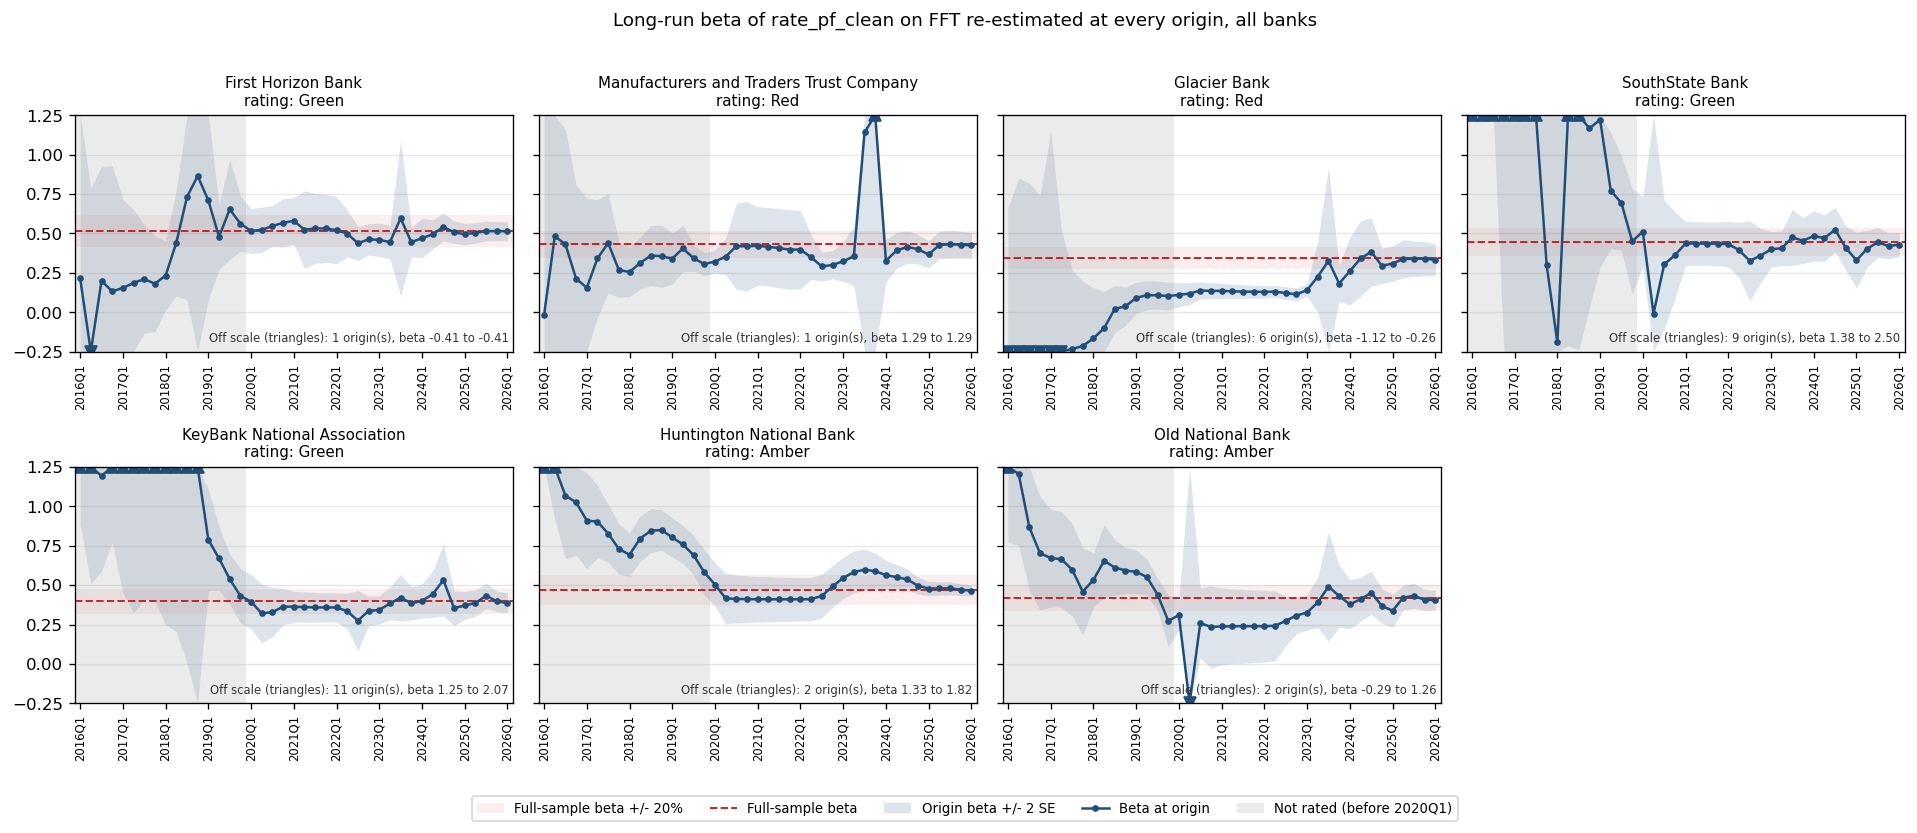

Data behind this chart, as committed beside it:
bank_name, test_name, IC/selected lag, trend type, origin, n_obs, beta, beta_se, beta_p, lambda, full_sample_beta, dev, abs_dev_share, abs_dev_se
First Horizon Bank, ARDL bounds F (ARDL(3,4), case 4), AIC / ARDL(3,4), ct - case 4 (unrestricted constant, rest…, 2016Q1, 17, 0.2154, 0.693, 0.7638, -0.2207, 0.5165, -0.3011, 0.5829, 0.4344
First Horizon Bank, ARDL bounds F (ARDL(3,4), case 4), AIC / ARDL(3,4), ct - case 4 (unrestricted constant, rest…, 2016Q2, 18, -0.4109, 0.6008, 0.5113, -0.2003, 0.5165, -0.9274, 1.796, 1.544
First Horizon Bank, ARDL bounds F (ARDL(3,4), case 4), AIC / ARDL(3,4), ct - case 4 (unrestricted constant, rest…, 2016Q3, 19, 0.199, 0.3633, 0.596, -0.1645, 0.5165, -0.3175, 0.6148, 0.874
First Horizon Bank, ARDL bounds F (ARDL(3,4), case 4), AIC / ARDL(3,4), ct - case 4 (unrestricted constant, rest…, 2016Q4, 20, 0.1322, 0.3986, 0.7463, -0.1535, 0.5165, -0.3843, 0.744, 0.9639
First Horizon Bank, ARDL bounds F (ARDL(3,4), case 4), AIC / ARDL(3,4), ct - case 4 (unrestricted constant, rest…, 2017Q1, 21, 0.1539, 0.2813, 0.5944, -0.1541, 0.5165, -0.3626, 0.7021, 1.289
First Horizon Bank, ARDL bounds F (ARDL(3,4), case 4), AIC / ARDL(3,4), ct - case 4 (unrestricted constant, rest…, 2017Q2, 22, 0.1855, 0.2335, 0.4414, -0.1602, 0.5165, -0.331, 0.6409, 1.417
First Horizon Bank, ARDL bounds F (ARDL(3,4), case 4), AIC / ARDL(3,4), ct - case 4 (unrestricted constant, rest…, 2017Q3, 23, 0.2102, 0.1717, 0.2412, -0.1619, 0.5165, -0.3063, 0.5931, 1.784
First Horizon Bank, ARDL bounds F (ARDL(3,4), case 4), AIC / ARDL(3,4), ct - case 4 (unrestricted constant, rest…, 2017Q4, 24, 0.1806, 0.1517, 0.2523, -0.1605, 0.5165, -0.3359, 0.6503, 2.214
First Horizon Bank, ARDL bounds F (ARDL(3,4), case 4), AIC / ARDL(3,4), ct - case 4 (unrestricted constant, rest…, 2018Q1, 25, 0.2328, 0.1098, 0.05001, -0.1695, 0.5165, -0.2837, 0.5493, 2.584
First Horizon Bank, ARDL bounds F (ARDL(3,4), case 4), AIC / ARDL(3,4), ct - case 4 (unrestricted constant, rest…, 2018Q2, 26, 0.4398, 0.1682, 0.01811, -0.2438, 0.5165, -0.07667, 0.1484, 0.4558
First Horizon Bank, ARDL bounds F (ARDL(3,4), case 4), AIC / ARDL(3,4), ct - case 4 (unrestricted constant, rest…, 2018Q3, 27, 0.7312, 0.327, 0.03823, -0.1458, 0.5165, 0.2147, 0.4157, 0.6566
First Horizon Bank, ARDL bounds F (ARDL(3,4), case 4), AIC / ARDL(3,4), ct - case 4 (unrestricted constant, rest…, 2018Q4, 28, 0.8646, 0.6183, 0.1781, -0.09363, 0.5165, 0.3481, 0.674, 0.563
First Horizon Bank, ARDL bounds F (ARDL(3,4), case 4), AIC / ARDL(3,4), ct - case 4 (unrestricted constant, rest…, 2019Q1, 29, 0.7096, 0.3159, 0.03615, -0.1289, 0.5165, 0.193, 0.3737, 0.6111
First Horizon Bank, ARDL bounds F (ARDL(3,4), case 4), AIC / ARDL(3,4), ct - case 4 (unrestricted constant, rest…, 2019Q2, 30, 0.4782, 0.1036, 0.0001488, -0.1711, 0.5165, -0.03833, 0.0742, 0.37
First Horizon Bank, ARDL bounds F (ARDL(3,4), case 4), AIC / ARDL(3,4), ct - case 4 (unrestricted constant, rest…, 2019Q3, 31, 0.6534, 0.159, 0.0004618, -0.134, 0.5165, 0.1369, 0.265, 0.8609
First Horizon Bank, ARDL bounds F (ARDL(3,4), case 4), AIC / ARDL(3,4), ct - case 4 (unrestricted constant, rest…, 2019Q4, 32, 0.5625, 0.08814, 1.639220526769679e-06, -0.1715, 0.5165, 0.04595, 0.08897, 0.5214
First Horizon Bank, ARDL bounds F (ARDL(3,4), case 4), AIC / ARDL(3,4), ct - case 4 (unrestricted constant, rest…, 2020Q1, 33, 0.5156, 0.07122, 1.7636622347204105e-07, -0.1853, 0.5165, -0.0009049, 0.001752, 0.01271
First Horizon Bank, ARDL bounds F (ARDL(3,4), case 4), AIC / ARDL(3,4), ct - case 4 (unrestricted constant, rest…, 2020Q2, 34, 0.5226, 0.07194, 1.3007340788816002e-07, -0.1843, 0.5165, 0.006136, 0.01188, 0.08529
First Horizon Bank, ARDL bounds F (ARDL(3,4), case 4), AIC / ARDL(3,4), ct - case 4 (unrestricted constant, rest…, 2020Q3, 35, 0.547, 0.06536, 7.534067675976772e-09, -0.2014, 0.5165, 0.03045, 0.05896, 0.4659
First Horizon Bank, ARDL bounds F (ARDL(3,4), case 4), AIC / ARDL(3,4), ct - case 4 (unrestricted constant, rest…, 2020Q4, 36, 0.5671, 0.0768, 6.071917519625698e-08, -0.1688, 0.5165, 0.05063, 0.09802, 0.6592
First Horizon Bank, ARDL bounds F (ARDL(3,4), case 4), AIC / ARDL(3,4), ct - case 4 (unrestricted constant, rest…, 2021Q1, 37, 0.58, 0.07395, 1.5252172741702804e-08, -0.1793, 0.5165, 0.06347, 0.1229, 0.8583
First Horizon Bank, ARDL bounds F (ARDL(3,4), case 4), AIC / ARDL(3,4), ct - case 4 (unrestricted constant, rest…, 2021Q2, 38, 0.5233, 0.1227, 0.000195, -0.09501, 0.5165, 0.006775, 0.01312, 0.0552
First Horizon Bank, ARDL bounds F (ARDL(3,4), case 4), AIC / ARDL(3,4), ct - case 4 (unrestricted constant, rest…, 2021Q3, 39, 0.5322, 0.1109, 4.1072874774510223e-05, -0.1037, 0.5165, 0.0157, 0.0304, 0.1416
First Horizon Bank, ARDL bounds F (ARDL(3,4), case 4), AIC / ARDL(3,4), ct - case 4 (unrestricted constant, rest…, 2021Q4, 40, 0.5313, 0.1082, 2.768541858599817e-05, -0.1029, 0.5165, 0.01476, 0.02858, 0.1365
First Horizon Bank, ARDL bounds F (ARDL(3,4), case 4), AIC / ARDL(3,4), ct - case 4 (unrestricted constant, rest…, 2022Q1, 41, 0.5208, 0.1064, 2.687718040888389e-05, -0.09861, 0.5165, 0.004281, 0.008289, 0.04025
First Horizon Bank, ARDL bounds F (ARDL(3,4), case 4), AIC / ARDL(3,4), ct - case 4 (unrestricted constant, rest…, 2022Q2, 42, 0.4991, 0.07442, 1.2247893148615716e-07, -0.1551, 0.5165, -0.01743, 0.03374, 0.2342
First Horizon Bank, ARDL bounds F (ARDL(3,4), case 4), AIC / ARDL(3,4), ct - case 4 (unrestricted constant, rest…, 2022Q3, 43, 0.4372, 0.0541, 2.0150374779453293e-09, -0.1935, 0.5165, -0.07927, 0.1535, 1.465
First Horizon Bank, ARDL bounds F (ARDL(3,4), case 4), AIC / ARDL(3,4), ct - case 4 (unrestricted constant, rest…, 2022Q4, 44, 0.4624, 0.04955, 5.00521192294425e-11, -0.2449, 0.5165, -0.05409, 0.1047, 1.092
First Horizon Bank, ARDL bounds F (ARDL(3,4), case 4), AIC / ARDL(3,4), ct - case 4 (unrestricted constant, rest…, 2023Q1, 45, 0.4591, 0.05304, 2.540564580031554e-10, -0.2259, 0.5165, -0.05743, 0.1112, 1.083
First Horizon Bank, ARDL bounds F (ARDL(3,4), case 4), AIC / ARDL(3,4), ct - case 4 (unrestricted constant, rest…, 2023Q2, 46, 0.4449, 0.05235, 3.1769766696255005e-10, -0.2898, 0.5165, -0.07162, 0.1387, 1.368
First Horizon Bank, ARDL bounds F (ARDL(3,4), case 4), AIC / ARDL(3,4), ct - case 4 (unrestricted constant, rest…, 2023Q3, 47, 0.5963, 0.2462, 0.02032, -0.126, 0.5165, 0.07983, 0.1546, 0.3242
First Horizon Bank, ARDL bounds F (ARDL(3,4), case 4), AIC / ARDL(3,4), ct - case 4 (unrestricted constant, rest…, 2023Q4, 48, 0.4437, 0.04633, 8.603396676861279e-12, -0.4868, 0.5165, -0.07282, 0.141, 1.572
First Horizon Bank, ARDL bounds F (ARDL(3,4), case 4), AIC / ARDL(3,4), ct - case 4 (unrestricted constant, rest…, 2024Q1, 49, 0.4704, 0.06256, 3.578695177684145e-09, -0.3686, 0.5165, -0.04611, 0.08926, 0.737
First Horizon Bank, ARDL bounds F (ARDL(3,4), case 4), AIC / ARDL(3,4), ct - case 4 (unrestricted constant, rest…, 2024Q2, 50, 0.4937, 0.04638, 2.2690258336833432e-13, -0.3503, 0.5165, -0.02277, 0.04409, 0.491
First Horizon Bank, ARDL bounds F (ARDL(3,4), case 4), AIC / ARDL(3,4), ct - case 4 (unrestricted constant, rest…, 2024Q3, 51, 0.5415, 0.04436, 2.1053587460013388e-15, -0.3249, 0.5165, 0.02501, 0.04842, 0.5638
First Horizon Bank, ARDL bounds F (ARDL(3,4), case 4), AIC / ARDL(3,4), ct - case 4 (unrestricted constant, rest…, 2024Q4, 52, 0.5068, 0.03539, 5.695988245037733e-18, -0.372, 0.5165, -0.009676, 0.01873, 0.2734
First Horizon Bank, ARDL bounds F (ARDL(3,4), case 4), AIC / ARDL(3,4), ct - case 4 (unrestricted constant, rest…, 2025Q1, 53, 0.4951, 0.034, 1.9401058202514337e-18, -0.3773, 0.5165, -0.0214, 0.04143, 0.6294
First Horizon Bank, ARDL bounds F (ARDL(3,4), case 4), AIC / ARDL(3,4), ct - case 4 (unrestricted constant, rest…, 2025Q2, 54, 0.5038, 0.03245, 1.08966484167026e-19, -0.3732, 0.5165, -0.01271, 0.0246, 0.3915
First Horizon Bank, ARDL bounds F (ARDL(3,4), case 4), AIC / ARDL(3,4), ct - case 4 (unrestricted constant, rest…, 2025Q3, 55, 0.5147, 0.03098, 4.608531066406339e-21, -0.3761, 0.5165, -0.001808, 0.0035, 0.05835
First Horizon Bank, ARDL bounds F (ARDL(3,4), case 4), AIC / ARDL(3,4), ct - case 4 (unrestricted constant, rest…, 2025Q4, 56, 0.5146, 0.0305, 1.4207142556932997e-21, -0.3764, 0.5165, -0.001874, 0.003628, 0.06143
First Horizon Bank, ARDL bounds F (ARDL(3,4), case 4), AIC / ARDL(3,4), ct - case 4 (unrestricted constant, rest…, 2026Q1, 57, 0.5139, 0.02967, 2.758164968411408e-22, -0.3847, 0.5165, -0.002656, 0.005142, 0.08953
Manufacturers and Traders Trust Company, ARDL bounds F (ARDL(2,1), case 4), AIC / ARDL(2,1), ct - case 4 (unrestricted constant, rest…, 2016Q1, 19, -0.02032, 0.8549, 0.9814, -0.1039, 0.4316, -0.4519, 1.047, 0.5286
Manufacturers and Traders Trust Company, ARDL bounds F (ARDL(2,1), case 4), AIC / ARDL(2,1), ct - case 4 (unrestricted constant, rest…, 2016Q2, 20, 0.4817, 0.5024, 0.3539, -0.08837, 0.4316, 0.05014, 0.1162, 0.09979
Manufacturers and Traders Trust Company, ARDL bounds F (ARDL(2,1), case 4), AIC / ARDL(2,1), ct - case 4 (unrestricted constant, rest…, 2016Q3, 21, 0.4308, 0.3638, 0.2547, -0.08973, 0.4316, -0.0007644, 0.001771, 0.002101
Manufacturers and Traders Trust Company, ARDL bounds F (ARDL(2,1), case 4), AIC / ARDL(2,1), ct - case 4 (unrestricted constant, rest…, 2016Q4, 22, 0.2124, 0.2972, 0.485, -0.1039, 0.4316, -0.2192, 0.5078, 0.7376
Manufacturers and Traders Trust Company, ARDL bounds F (ARDL(2,1), case 4), AIC / ARDL(2,1), ct - case 4 (unrestricted constant, rest…, 2017Q1, 23, 0.1555, 0.2839, 0.5909, -0.09812, 0.4316, -0.2761, 0.6397, 0.9726
Manufacturers and Traders Trust Company, ARDL bounds F (ARDL(2,1), case 4), AIC / ARDL(2,1), ct - case 4 (unrestricted constant, rest…, 2017Q2, 24, 0.3417, 0.1865, 0.08349, -0.1183, 0.4316, -0.08988, 0.2083, 0.482
Manufacturers and Traders Trust Company, ARDL bounds F (ARDL(2,1), case 4), AIC / ARDL(2,1), ct - case 4 (unrestricted constant, rest…, 2017Q3, 25, 0.4389, 0.1581, 0.01203, -0.1318, 0.4316, 0.007286, 0.01688, 0.04609
Manufacturers and Traders Trust Company, ARDL bounds F (ARDL(2,1), case 4), AIC / ARDL(2,1), ct - case 4 (unrestricted constant, rest…, 2017Q4, 26, 0.2681, 0.08751, 0.006131, -0.1411, 0.4316, -0.1635, 0.3789, 1.869
Manufacturers and Traders Trust Company, ARDL bounds F (ARDL(2,1), case 4), AIC / ARDL(2,1), ct - case 4 (unrestricted constant, rest…, 2018Q1, 27, 0.255, 0.0782, 0.003737, -0.1405, 0.4316, -0.1766, 0.4092, 2.259
Manufacturers and Traders Trust Company, ARDL bounds F (ARDL(2,1), case 4), AIC / ARDL(2,1), ct - case 4 (unrestricted constant, rest…, 2018Q2, 28, 0.3126, 0.08273, 0.001034, -0.1563, 0.4316, -0.119, 0.2757, 1.438
Manufacturers and Traders Trust Company, ARDL bounds F (ARDL(2,1), case 4), AIC / ARDL(2,1), ct - case 4 (unrestricted constant, rest…, 2018Q3, 29, 0.3597, 0.09526, 0.0009802, -0.1578, 0.4316, -0.07193, 0.1667, 0.7551
Manufacturers and Traders Trust Company, ARDL bounds F (ARDL(2,1), case 4), AIC / ARDL(2,1), ct - case 4 (unrestricted constant, rest…, 2018Q4, 30, 0.3553, 0.09839, 0.001399, -0.1562, 0.4316, -0.07631, 0.1768, 0.7756
Manufacturers and Traders Trust Company, ARDL bounds F (ARDL(2,1), case 4), AIC / ARDL(2,1), ct - case 4 (unrestricted constant, rest…, 2019Q1, 31, 0.3399, 0.08068, 0.0002863, -0.1633, 0.4316, -0.09173, 0.2125, 1.137
Manufacturers and Traders Trust Company, ARDL bounds F (ARDL(2,1), case 4), AIC / ARDL(2,1), ct - case 4 (unrestricted constant, rest…, 2019Q2, 32, 0.4052, 0.07405, 9.711791041851176e-06, -0.14, 0.4316, -0.02642, 0.06121, 0.3568
Manufacturers and Traders Trust Company, ARDL bounds F (ARDL(2,1), case 4), AIC / ARDL(2,1), ct - case 4 (unrestricted constant, rest…, 2019Q3, 33, 0.3421, 0.04152, 7.621396946919822e-09, -0.1787, 0.4316, -0.08953, 0.2074, 2.156
Manufacturers and Traders Trust Company, ARDL bounds F (ARDL(2,1), case 4), AIC / ARDL(2,1), ct - case 4 (unrestricted constant, rest…, 2019Q4, 34, 0.3056, 0.03609, 3.303545061450394e-09, -0.1956, 0.4316, -0.126, 0.292, 3.493
Manufacturers and Traders Trust Company, ARDL bounds F (ARDL(2,1), case 4), AIC / ARDL(2,1), ct - case 4 (unrestricted constant, rest…, 2020Q1, 35, 0.3214, 0.03728, 1.7045551111755834e-09, -0.1855, 0.4316, -0.1102, 0.2553, 2.956
Manufacturers and Traders Trust Company, ARDL bounds F (ARDL(2,1), case 4), AIC / ARDL(2,1), ct - case 4 (unrestricted constant, rest…, 2020Q2, 36, 0.3528, 0.05727, 8.910189057819686e-07, -0.1336, 0.4316, -0.07881, 0.1826, 1.376
Manufacturers and Traders Trust Company, ARDL bounds F (ARDL(2,1), case 4), AIC / ARDL(2,1), ct - case 4 (unrestricted constant, rest…, 2020Q3, 37, 0.4184, 0.1369, 0.004598, -0.08767, 0.4316, -0.01322, 0.03063, 0.09654
... 227 more rows
